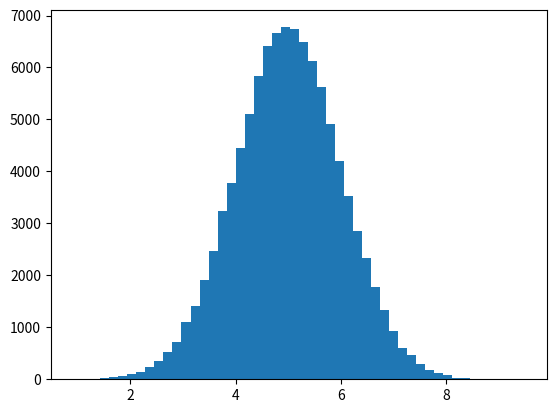

This figure's Python source: (Note: this script raises an exception after producing the figure.)
#coding=utf-8
import random
import math
import matplotlib.pyplot as plt
from mpl_toolkits.mplot3d import Axes3D
from scipy.stats import multivariate_normal
#多元正态分布，方差和协方差
#cov:
#σ21   ρσ1σ2 
#ρσ1σ2 σ22
#多元正态分布
samplesource = multivariate_normal(mean=[5,-1], cov=[[1,0.5],[0.5,2]])

def p_ygivenx(x, m1, m2, s1, s2):
    #得到正态分布的随机数,均值，方差
    #每一变量的条件概率为
    #P(x2|x1)=Norm(μ2+ρσ2/σ1(x1−μ1),(1−ρ2)σ22)
    return (random.normalvariate(m2 + rho * s2 / s1 * (x - m1), math.sqrt(1 - rho ** 2) * s2))

def p_xgiveny(y, m1, m2, s1, s2):
    #得到正态分布的随机数,均值，方差
    #每一变量的条件概率为，这个可以通过公式推导出来
    #P(x1|x2)=Norm(μ1+ρσ1/σ2(x2−μ2),(1−ρ2)σ21)
    return (random.normalvariate(m1 + rho * s1 / s2 * (y - m2), math.sqrt(1 - rho ** 2) * s1))

N = 5000
K = 20
x_res = []
y_res = []
z_res = []
m1 = 5#第一个高斯分布的均值u1，对应上面的mean=[5,-1]
m2 = -1#第二个高斯分布的均值u2，对应上面的mean=[5,-1]
s1 = 1#第一个高斯分布的协方差σ1，对应上面的cov=[[1,0.5],[0.5,2]
s2 = 2#第二个高斯分布的协方差σ2，对应上面的cov=[[1,0.5],[0.5,2]

rho = 0.5#个高斯分布的协方差系数ρ，对应上面的cov=[[1,0.5],[0.5,2]
y = m2

for i in range(N):
    for j in range(K):
        #得到正态分布的随机数
        x = p_xgiveny(y, m1, m2, s1, s2)#先固定第二个高斯分布的参数，从条件分布中采样第一个高斯的样本
        y = p_ygivenx(x, m1, m2, s1, s2)#固定第一个高斯分布的参数，从条件分布中采样第二个高斯的样本
        #得到多元正态分布的概率值
        z = samplesource.pdf([x,y])
        
        x_res.append(x)
        y_res.append(y)
        z_res.append(z)

num_bins = 50
plt.hist(x_res, num_bins, normed=1, facecolor='green', alpha=0.5)
plt.hist(y_res, num_bins, normed=1, facecolor='red', alpha=0.5)
plt.scatter(x_res, z_res)
plt.scatter(y_res, z_res)
plt.title('Histogram')
plt.show()

fig = plt.figure()
ax = Axes3D(fig, rect=[0, 0,1.5,1.5], elev=30, azim=20)
ax.scatter(x_res, y_res, z_res,marker='o')
plt.show()
